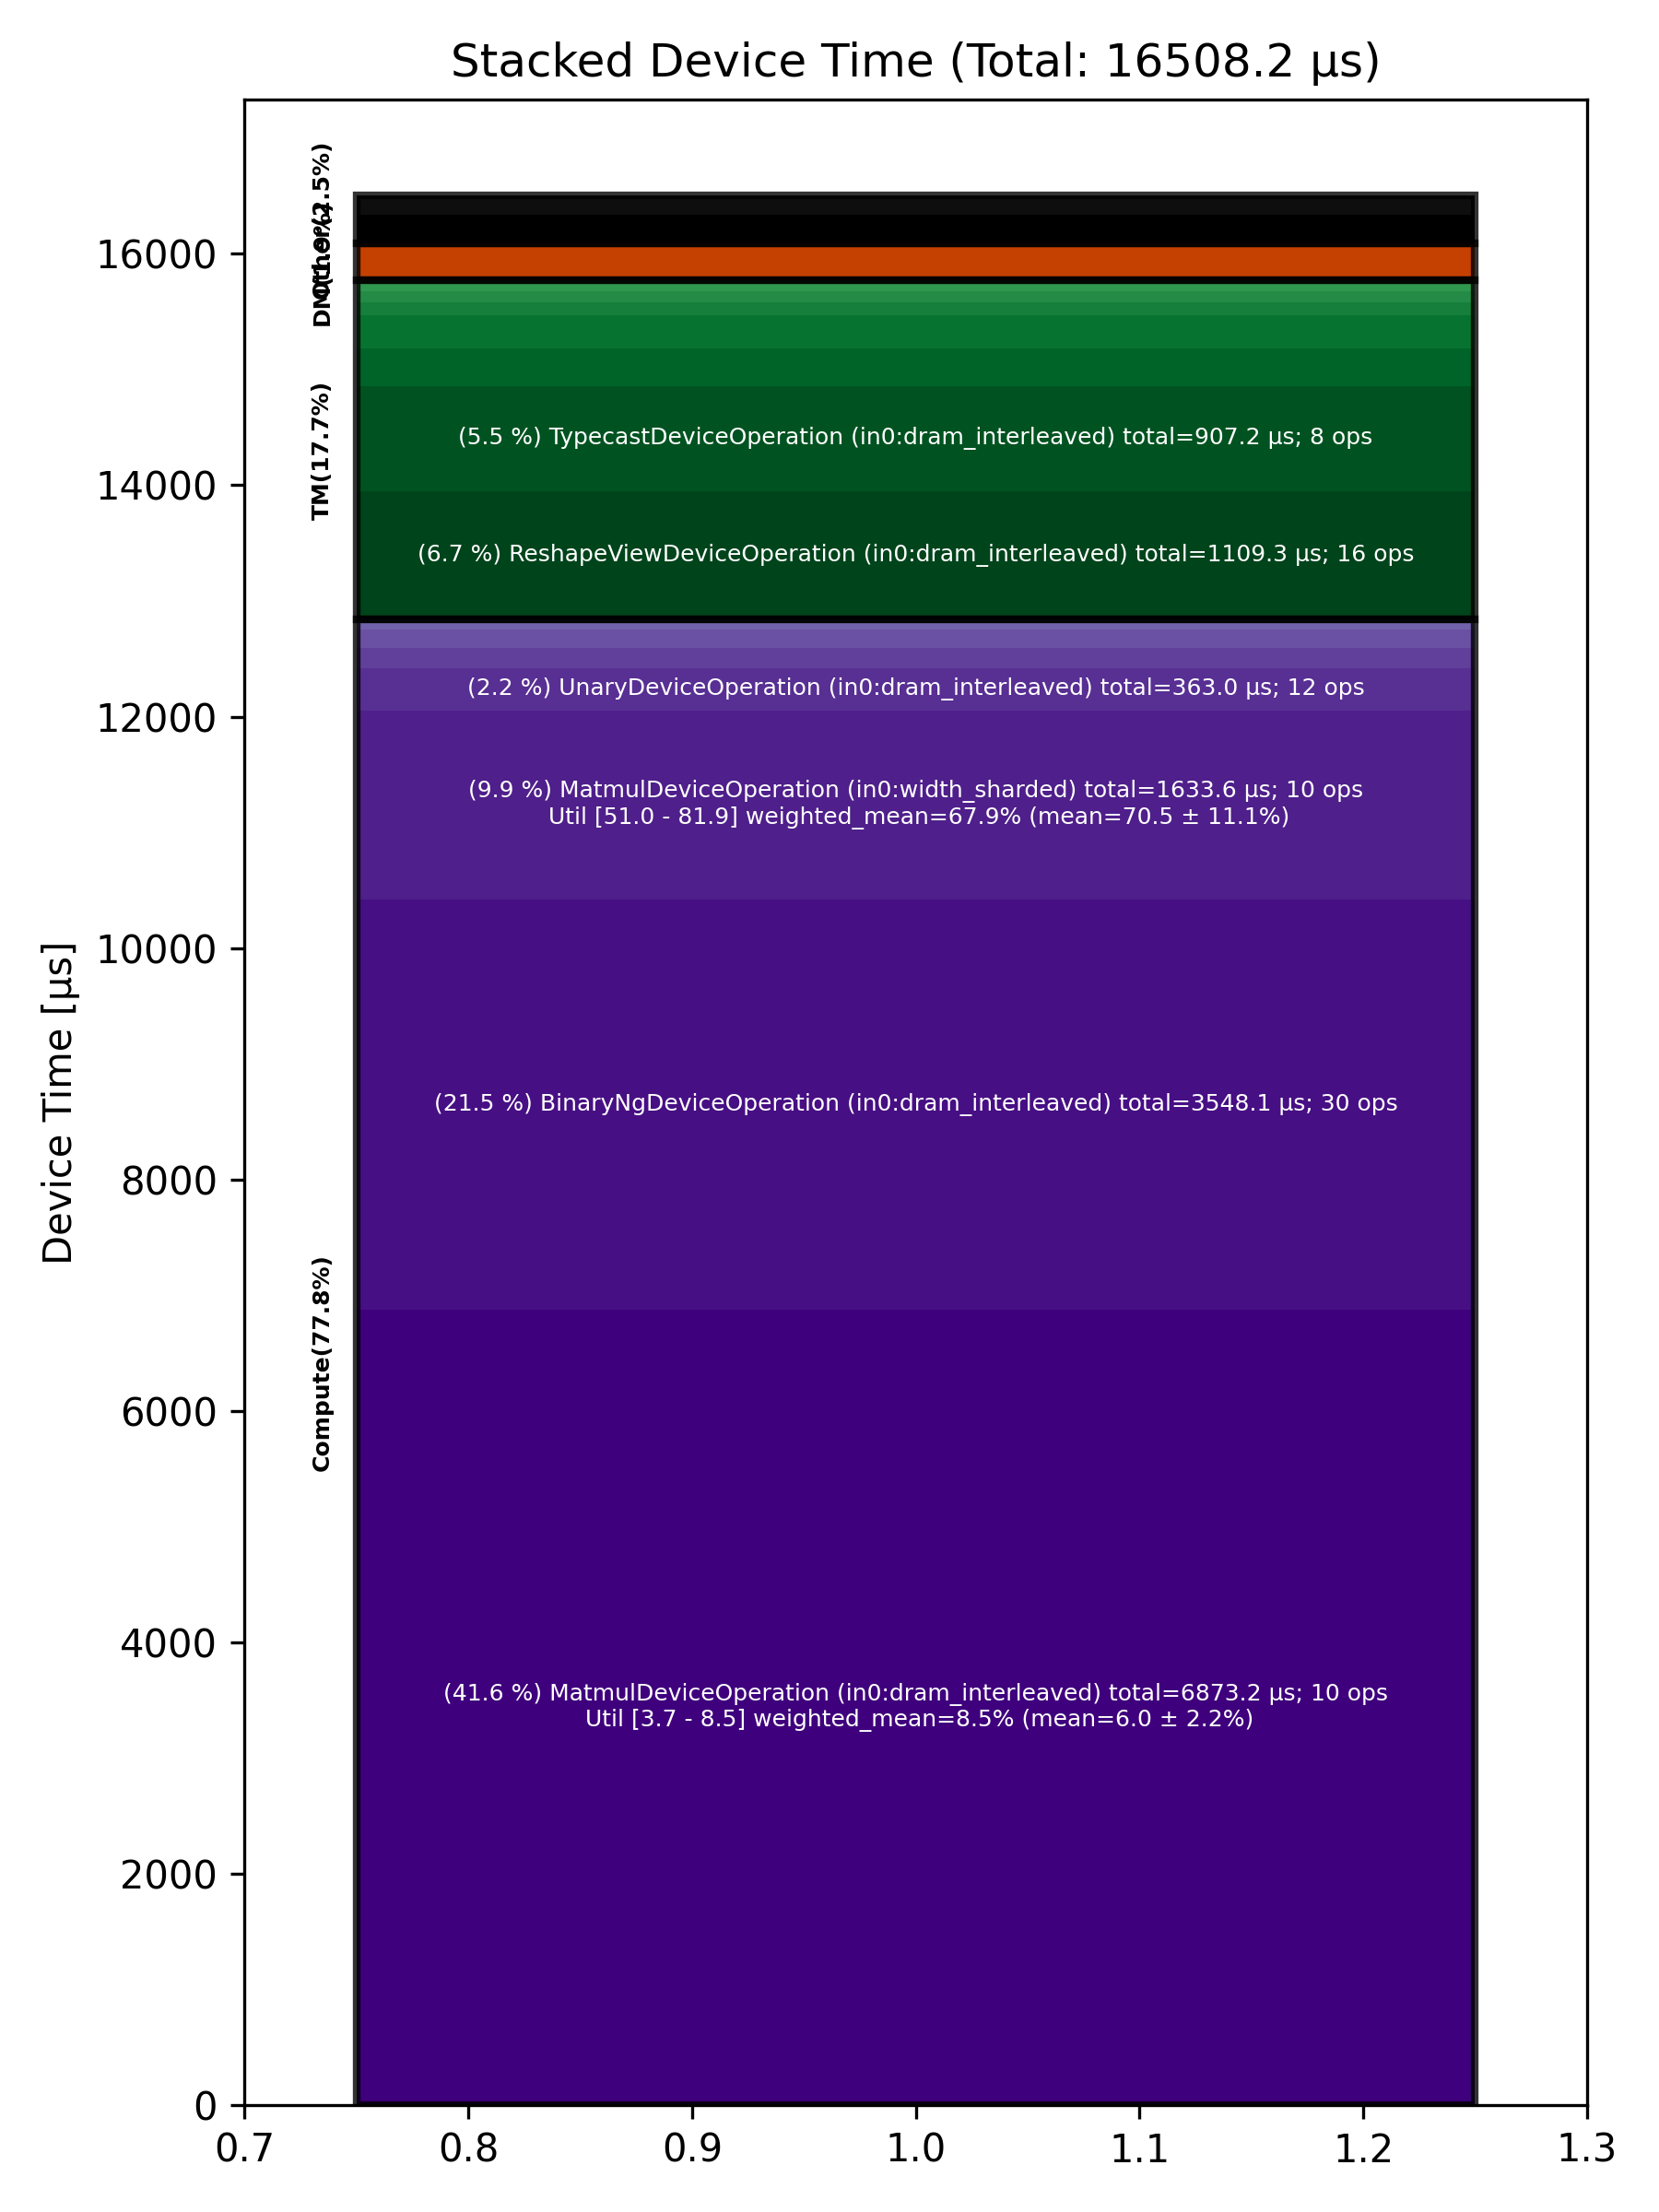

Source data for this figure (header and first rows):
Total % [%], Op Code, Device Time Sum [μs], Op Count, Op Category, Min FLOPs [%], Max FLOPs [%], Mean FLOPs [%], Std FLOPs [%], Weighted Mean FLOPs [%]
41.64, MatmulDeviceOperation (in0:dram_interlea…, 6873, 10, Compute, 3.66, 8.52, 6.01, 2.20, 8.50
21.49, BinaryNgDeviceOperation (in0:dram_interl…, 3548, 30, Compute, , , , , 
9.90, MatmulDeviceOperation (in0:width_sharded…, 1634, 10, Compute, 51.01, 81.92, 70.51, 11.09, 67.88
6.72, ReshapeViewDeviceOperation (in0:dram_int…, 1109, 16, TM, , , , , 
5.50, TypecastDeviceOperation (in0:dram_interl…, 907.2, 8, TM, , , , , 
2.20, UnaryDeviceOperation (in0:dram_interleav…, 363, 12, Compute, , , , , 
1.94, TransposeDeviceOperation (in0:dram_inter…, 320.7, 8, TM, , , , , 
1.80, CopyDeviceOperation (in0:dram_interleave…, 296.8, 4, DM, , , , , 
1.75, FillPadDeviceOperation (in0:dram_interle…, 288.3, 4, TM, , , , , 
1.49, RepeatInterleaveCodegenDeviceOperation (…, 246.4, 4, Other, , , , , 
1.07, ReduceDeviceOperation (in0:dram_interlea…, 177.1, 4, Compute, , , , , 
0.98, QkvCausalConv1dSiluOperation (in0:dram_i…, 161.1, 2, Other, , , , , 
0.95, LayerNormDeviceOperation (in0:dram_inter…, 157.3, 2, Compute, , , , , 
0.67, UntilizeWithUnpaddingDeviceOperation (in…, 110, 2, TM, , , , , 
0.59, PermuteDeviceOperation (in0:dram_interle…, 97.85, 2, TM, , , , , 
0.34, SliceDeviceOperation (in0:dram_interleav…, 56.27, 10, TM, , , , , 
0.29, BinaryNgDeviceOperation (in0:width_shard…, 48.33, 6, Compute, , , , , 
0.25, LayerNormDeviceOperation (in0:width_shar…, 41.47, 4, Compute, , , , , 
0.18, ConcatDeviceOperation (in0:dram_interlea…, 30.11, 2, TM, , , , , 
0.08, UntilizeCodegenDeviceOperation (in0:dram…, 13.02, 2, Other, , , , , 
0.06, ReshardDeviceOperation (in0:width_sharde…, 9.25, 2, DM, , , , , 
0.04, ShardedToInterleavedDeviceOperation (in0…, 7.01, 2, DM, , , , , 
0.04, TilizeWithValPaddingDeviceOperation (in0…, 6.93, 2, TM, , , , , 
0.04, InterleavedToShardedDeviceOperation (in0…, 5.80, 4, DM, , , , , 
